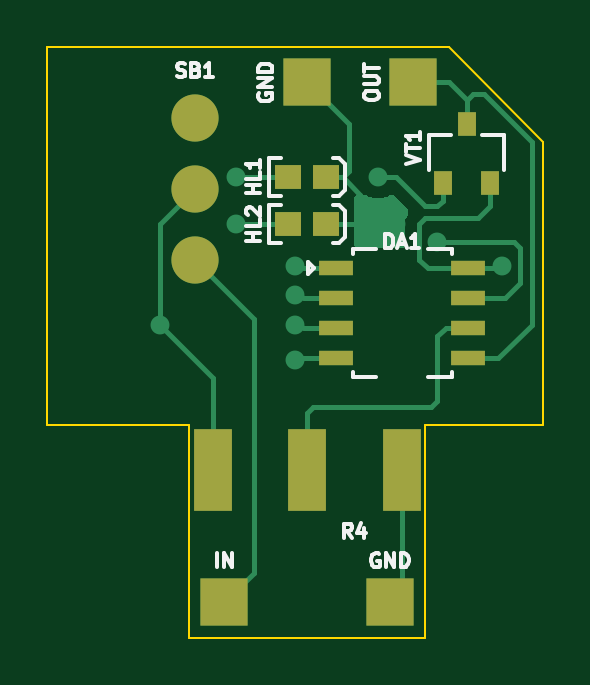
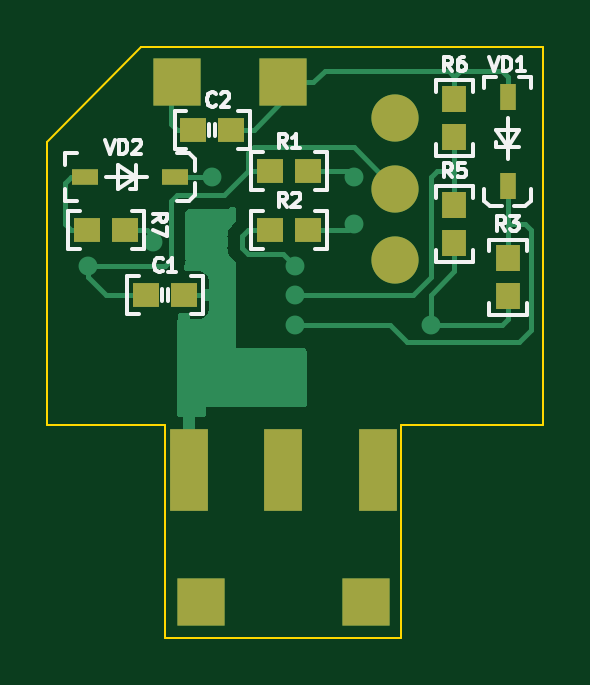
Circuit board: 9 layer files. Board 21.0 x 25.0 mm.
- bottom_copper: ITR-2-B_Cu.gbr (11943 bytes)
- bottom_mask: ITR-2-B_Mask.gbr (2233 bytes)
- bottom_silk: ITR-2-B_Silkscreen.gbr (11639 bytes)
- outline: ITR-2-Edge_Cuts.gbr (972 bytes)
- top_copper: ITR-2-F_Cu.gbr (8491 bytes)
- top_mask: ITR-2-F_Mask.gbr (1968 bytes)
- top_silk: ITR-2-F_Silkscreen.gbr (8644 bytes)
- drill: ITR-2-NPTH.drl (292 bytes)
- drill: ITR-2-PTH.drl (845 bytes)

=== bottom_copper: ITR-2-B_Cu.gbr (11943 bytes, source omitted) ===
=== bottom_mask: ITR-2-B_Mask.gbr ===
%TF.GenerationSoftware,KiCad,Pcbnew,(6.0.8)*%
%TF.CreationDate,2023-04-11T18:02:57+03:00*%
%TF.ProjectId,ITR-2,4954522d-322e-46b6-9963-61645f706362,rev?*%
%TF.SameCoordinates,Original*%
%TF.FileFunction,Soldermask,Bot*%
%TF.FilePolarity,Negative*%
%FSLAX46Y46*%
G04 Gerber Fmt 4.6, Leading zero omitted, Abs format (unit mm)*
G04 Created by KiCad (PCBNEW (6.0.8)) date 2023-04-11 18:02:57*
%MOMM*%
%LPD*%
G01*
G04 APERTURE LIST*
G04 Aperture macros list*
%AMOutline4P*
0 Free polygon, 4 corners , with rotation*
0 The origin of the aperture is its center*
0 number of corners: always 4*
0 $1 to $8 corner X, Y*
0 $9 Rotation angle, in degrees counterclockwise*
0 create outline with 4 corners*
4,1,4,$1,$2,$3,$4,$5,$6,$7,$8,$1,$2,$9*%
G04 Aperture macros list end*
%ADD10Outline4P,-1.000000X-1.000000X1.000000X-1.000000X1.000000X1.000000X-1.000000X1.000000X0.000000*%
%ADD11C,2.000000*%
%ADD12R,1.600000X3.500000*%
%ADD13R,1.100000X1.050000*%
%ADD14R,1.050000X1.100000*%
%ADD15R,0.700000X1.100000*%
%ADD16R,1.100000X0.700000*%
G04 APERTURE END LIST*
D10*
%TO.C,X3*%
X139500000Y-84500000D03*
%TD*%
%TO.C,X2*%
X138500000Y-106500000D03*
%TD*%
D11*
%TO.C,SB1*%
X130250000Y-92000000D03*
X130250000Y-89000000D03*
X130250000Y-86000000D03*
%TD*%
D10*
%TO.C,X4*%
X135000000Y-84500000D03*
%TD*%
%TO.C,X1*%
X131500000Y-106500000D03*
%TD*%
D12*
%TO.C,R4*%
X139000000Y-100925000D03*
X135000000Y-100925000D03*
X131000000Y-100925000D03*
%TD*%
D13*
%TO.C,R7*%
X143300000Y-90750000D03*
X141700000Y-90750000D03*
%TD*%
%TO.C,C1*%
X139200000Y-93500000D03*
X140800000Y-93500000D03*
%TD*%
%TO.C,R2*%
X135550000Y-90750000D03*
X133950000Y-90750000D03*
%TD*%
%TO.C,R1*%
X135550000Y-88250000D03*
X133950000Y-88250000D03*
%TD*%
%TO.C,C2*%
X137200000Y-86500000D03*
X138800000Y-86500000D03*
%TD*%
D14*
%TO.C,R6*%
X127750000Y-85200000D03*
X127750000Y-86800000D03*
%TD*%
%TO.C,R3*%
X125500000Y-91950000D03*
X125500000Y-93550000D03*
%TD*%
D15*
%TO.C,VD1*%
X125500000Y-85100000D03*
X125500000Y-88900000D03*
%TD*%
D16*
%TO.C,VD2*%
X143400000Y-88500000D03*
X139600000Y-88500000D03*
%TD*%
D14*
%TO.C,R5*%
X127750000Y-89700000D03*
X127750000Y-91300000D03*
%TD*%
M02*

=== bottom_silk: ITR-2-B_Silkscreen.gbr (11639 bytes, source omitted) ===
=== outline: ITR-2-Edge_Cuts.gbr ===
%TF.GenerationSoftware,KiCad,Pcbnew,(6.0.8)*%
%TF.CreationDate,2023-04-11T18:02:57+03:00*%
%TF.ProjectId,ITR-2,4954522d-322e-46b6-9963-61645f706362,rev?*%
%TF.SameCoordinates,Original*%
%TF.FileFunction,Profile,NP*%
%FSLAX46Y46*%
G04 Gerber Fmt 4.6, Leading zero omitted, Abs format (unit mm)*
G04 Created by KiCad (PCBNEW (6.0.8)) date 2023-04-11 18:02:57*
%MOMM*%
%LPD*%
G01*
G04 APERTURE LIST*
%TA.AperFunction,Profile*%
%ADD10C,0.100000*%
%TD*%
G04 APERTURE END LIST*
D10*
X130000000Y-108000000D02*
X140000000Y-108000000D01*
X130000000Y-99000000D02*
X124000000Y-99000000D01*
X145000000Y-99000000D02*
X140000000Y-99000000D01*
X130000000Y-108000000D02*
X130000000Y-99000000D01*
X124000000Y-99000000D02*
X124000000Y-83000000D01*
X145000000Y-87000000D02*
X141000000Y-83000000D01*
X124000000Y-83000000D02*
X141000000Y-83000000D01*
X145000000Y-99000000D02*
X145000000Y-87000000D01*
X140000000Y-108000000D02*
X140000000Y-99000000D01*
M02*

=== top_copper: ITR-2-F_Cu.gbr (8491 bytes, source omitted) ===
=== top_mask: ITR-2-F_Mask.gbr ===
%TF.GenerationSoftware,KiCad,Pcbnew,(6.0.8)*%
%TF.CreationDate,2023-04-11T18:02:56+03:00*%
%TF.ProjectId,ITR-2,4954522d-322e-46b6-9963-61645f706362,rev?*%
%TF.SameCoordinates,Original*%
%TF.FileFunction,Soldermask,Top*%
%TF.FilePolarity,Negative*%
%FSLAX46Y46*%
G04 Gerber Fmt 4.6, Leading zero omitted, Abs format (unit mm)*
G04 Created by KiCad (PCBNEW (6.0.8)) date 2023-04-11 18:02:56*
%MOMM*%
%LPD*%
G01*
G04 APERTURE LIST*
G04 Aperture macros list*
%AMOutline4P*
0 Free polygon, 4 corners , with rotation*
0 The origin of the aperture is its center*
0 number of corners: always 4*
0 $1 to $8 corner X, Y*
0 $9 Rotation angle, in degrees counterclockwise*
0 create outline with 4 corners*
4,1,4,$1,$2,$3,$4,$5,$6,$7,$8,$1,$2,$9*%
G04 Aperture macros list end*
%ADD10R,0.800000X1.000000*%
%ADD11Outline4P,-1.000000X-1.000000X1.000000X-1.000000X1.000000X1.000000X-1.000000X1.000000X0.000000*%
%ADD12R,1.100000X1.050000*%
%ADD13R,1.473200X0.609600*%
%ADD14C,2.000000*%
%ADD15R,1.600000X3.500000*%
G04 APERTURE END LIST*
D10*
%TO.C,VT1*%
X140750000Y-88750000D03*
X142750000Y-88750000D03*
X141750000Y-86250000D03*
%TD*%
D11*
%TO.C,X3*%
X139500000Y-84500000D03*
%TD*%
D12*
%TO.C,HL2*%
X134200000Y-90500000D03*
X135800000Y-90500000D03*
%TD*%
D11*
%TO.C,X2*%
X138500000Y-106500000D03*
%TD*%
D13*
%TO.C,DA1*%
X136232200Y-92345000D03*
X136232200Y-93615000D03*
X136232200Y-94885000D03*
X136232200Y-96155000D03*
X141820200Y-96155000D03*
X141820200Y-94885000D03*
X141820200Y-93615000D03*
X141820200Y-92345000D03*
%TD*%
D14*
%TO.C,SB1*%
X130250000Y-92000000D03*
X130250000Y-89000000D03*
X130250000Y-86000000D03*
%TD*%
D11*
%TO.C,X4*%
X135000000Y-84500000D03*
%TD*%
D12*
%TO.C,HL1*%
X134200000Y-88500000D03*
X135800000Y-88500000D03*
%TD*%
D11*
%TO.C,X1*%
X131500000Y-106500000D03*
%TD*%
D15*
%TO.C,R4*%
X139000000Y-100925000D03*
X135000000Y-100925000D03*
X131000000Y-100925000D03*
%TD*%
M02*

=== top_silk: ITR-2-F_Silkscreen.gbr (8644 bytes, source omitted) ===
=== drill: ITR-2-NPTH.drl ===
M48
; DRILL file {KiCad (6.0.8)} date Tue Apr 11 18:03:06 2023
; FORMAT={3:3/ absolute / metric / keep zeros}
; #@! TF.CreationDate,2023-04-11T18:03:06+03:00
; #@! TF.GenerationSoftware,Kicad,Pcbnew,(6.0.8)
; #@! TF.FileFunction,NonPlated,1,2,NPTH
FMAT,2
METRIC
%
G90
G05
T0
M30

=== drill: ITR-2-PTH.drl ===
M48
; DRILL file {KiCad (6.0.8)} date Tue Apr 11 18:03:06 2023
; FORMAT={3:3/ absolute / metric / keep zeros}
; #@! TF.CreationDate,2023-04-11T18:03:06+03:00
; #@! TF.GenerationSoftware,Kicad,Pcbnew,(6.0.8)
; #@! TF.FileFunction,Plated,1,2,PTH
FMAT,2
METRIC
; #@! TA.AperFunction,Plated,PTH,ViaDrill
T1C0.400
; #@! TA.AperFunction,Plated,PTH,ComponentDrill
T2C0.800
; #@! TA.AperFunction,Plated,PTH,ComponentDrill
T3C1.200
%
G90
G05
T1
X128750Y-094750
X132000Y-088500
X132000Y-090500
X134500Y-092250
X134500Y-093500
X134500Y-094750
X134500Y-096250
X137750Y-090500
X138000Y-088500
X138750Y-090500
X140500Y-091250
X143250Y-092250
T2
X131000Y-100125
X135000Y-100125
X139000Y-100125
T3
X130250Y-086000
X130250Y-089000
X130250Y-092000
X131500Y-106500
X135000Y-084500
X138500Y-106500
X139500Y-084500
T0
M30

